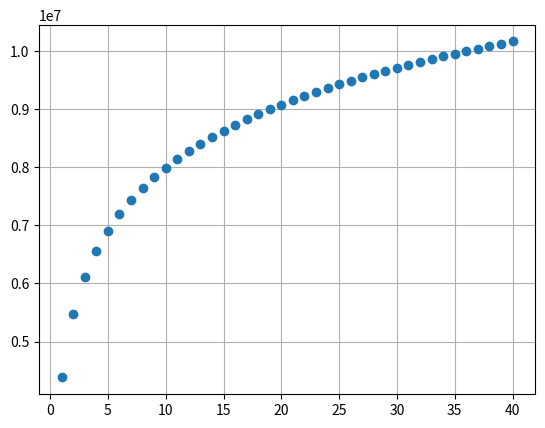

Source code (Python):
import numpy as np
import matplotlib.pyplot as plt

x = np.linspace(1, 40, 40)
y = (1.57*np.log(x) + 4.38) * 1e6

plt.plot(x,y, "o")
plt.grid(True)
# plt.savefig('data.png', dpi=300, orientation='portrait', transparent=False, pad_inches=0.0)

plt.show()
